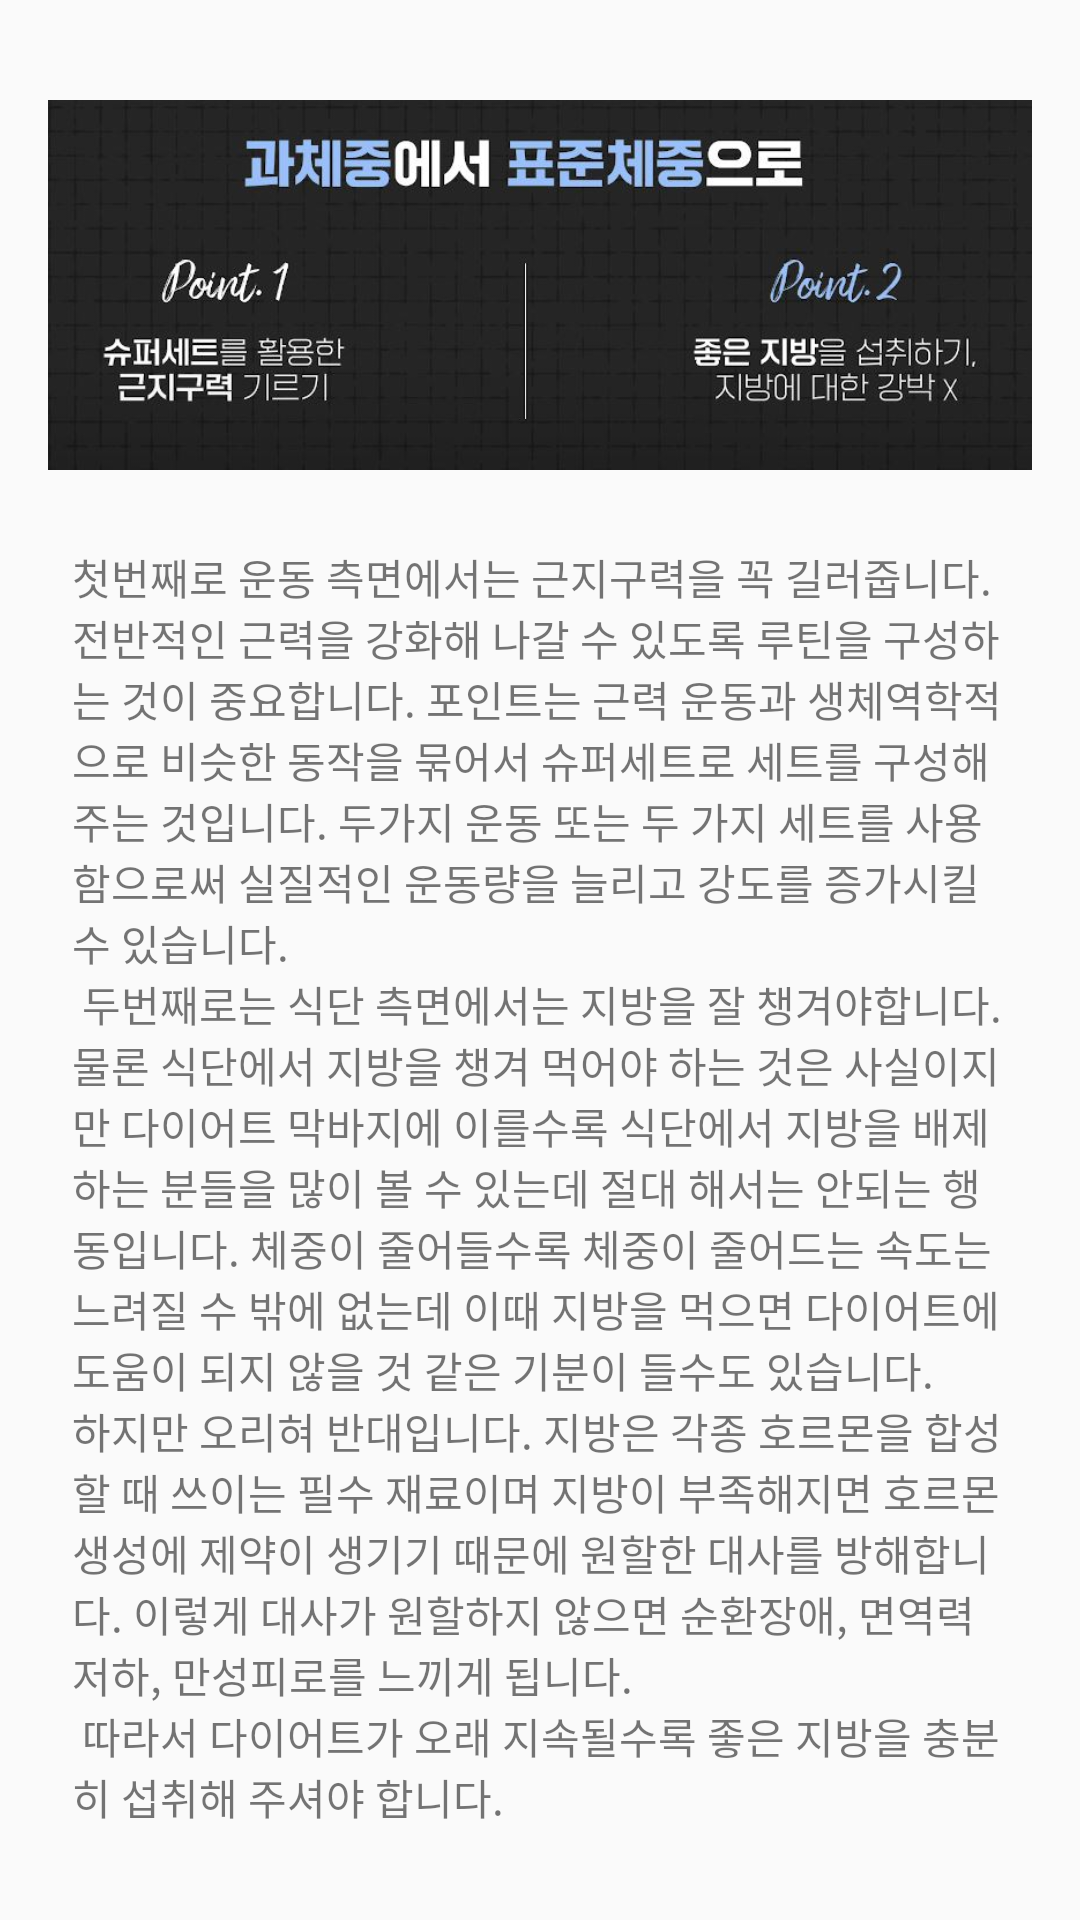

This screen was rendered from an Android layout file. Write that file and the resources it references.
<!-- AndroidManifest.xml: application theme Theme.Mini -->
<!-- res/layout/dialog_normal.xml -->
<?xml version="1.0" encoding="utf-8"?>
<LinearLayout xmlns:android="http://schemas.android.com/apk/res/android"
    android:layout_width="match_parent"
    android:layout_height="match_parent">

    <ScrollView
        android:layout_width="match_parent"
        android:layout_height="match_parent"
        android:padding="16dp">

        <LinearLayout
            android:layout_width="match_parent"
            android:layout_height="wrap_content"
            android:orientation="vertical">

            <ImageView
                android:layout_width="wrap_content"
                android:layout_height="158dp"
                android:src="@drawable/normal" />

            <TextView
                android:layout_width="match_parent"
                android:layout_height="wrap_content"
                android:text="@string/benoraml"
                android:padding="8dp" />

        </LinearLayout>
    </ScrollView>





</LinearLayout>
<!-- resources referenced by this layout -->
<resources>
  <!-- drawable normal: jpg bitmap (drawable, 38646 bytes) -->
  <string name="benoraml">첫번째로 운동 측면에서는 근지구력을 꼭 길러줍니다. 전반적인 근력을 강화해 나갈 수 있도록 루틴을 구성하는 것이 중요합니다. 포인트는 근력 운동과 생체역학적으로 비슷한 동작을 묶어서 슈퍼세트로 세트를 구성해 주는 것입니다. 두가지 운동 또는 두 가지 세트를 사용함으로써 실질적인 운동량을 늘리고 강도를 증가시킬 수 있습니다. \n 두번째로는 식단 측면에서는 지방을 잘 챙겨야합니다. 물론 식단에서 지방을 챙겨 먹어야 하는 것은 사실이지만 다이어트 막바지에 이를수록 식단에서 지방을 배제하는 분들을 많이 볼 수 있는데 절대 해서는 안되는 행동입니다. 체중이 줄어들수록 체중이 줄어드는 속도는 느려질 수 밖에 없는데 이때 지방을 먹으면 다이어트에 도움이 되지 않을 것 같은 기분이 들수도 있습니다. \n하지만 오리혀 반대입니다. 지방은 각종 호르몬을 합성할 때 쓰이는 필수 재료이며 지방이 부족해지면 호르몬 생성에 제약이 생기기 때문에 원할한 대사를 방해합니다. 이렇게 대사가 원할하지 않으면 순환장애, 면역력 저하, 만성피로를 느끼게 됩니다. \n 따라서 다이어트가 오래 지속될수록 좋은 지방을 충분히 섭취해 주셔야 합니다. </string>
  <style name="Theme.Mini" parent="Base.Theme.Mini" />
  <style name="Base.Theme.Mini" parent="Theme.AppCompat.Light.NoActionBar">
          
          
      </style>
</resources>
